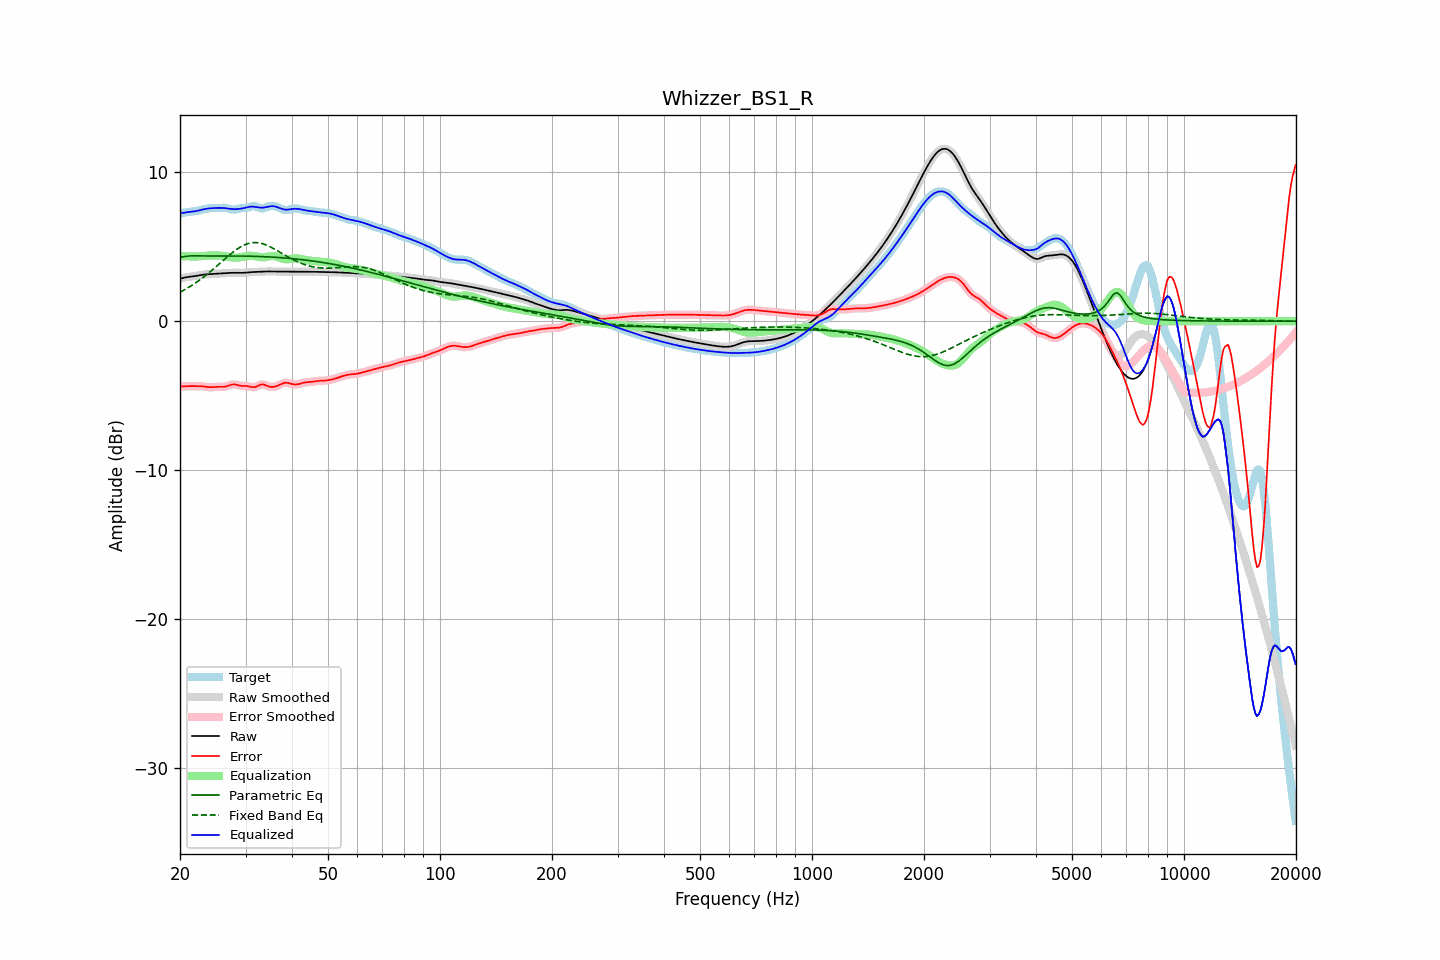

The table this chart was drawn from, first rows:
frequency, raw, error, smoothed, error_smoothed, equalization, parametric_eq, fixed_band_eq, equalized_raw, equalized_smoothed, target
20.00, 2.85, -4.38, 2.85, -4.38, 4.38, 4.30, 1.95, 7.24, 7.24, 7.24
20.20, 2.88, -4.38, 2.88, -4.37, 4.37, 4.31, 2.00, 7.26, 7.26, 7.26
20.40, 2.91, -4.37, 2.91, -4.37, 4.37, 4.33, 2.06, 7.28, 7.28, 7.28
20.61, 2.94, -4.36, 2.93, -4.36, 4.36, 4.35, 2.12, 7.30, 7.30, 7.30
20.81, 2.96, -4.36, 2.96, -4.36, 4.36, 4.36, 2.18, 7.31, 7.31, 7.31
21.02, 2.97, -4.35, 2.97, -4.35, 4.35, 4.37, 2.25, 7.33, 7.33, 7.32
21.23, 2.99, -4.35, 2.99, -4.35, 4.35, 4.38, 2.31, 7.34, 7.34, 7.34
21.44, 3.00, -4.35, 3.00, -4.35, 4.35, 4.39, 2.38, 7.35, 7.35, 7.35
21.66, 3.01, -4.35, 3.01, -4.35, 4.35, 4.39, 2.45, 7.36, 7.36, 7.36
21.87, 3.03, -4.35, 3.03, -4.35, 4.35, 4.39, 2.52, 7.37, 7.37, 7.38
22.09, 3.04, -4.35, 3.04, -4.35, 4.35, 4.39, 2.60, 7.39, 7.39, 7.39
22.31, 3.06, -4.35, 3.06, -4.35, 4.35, 4.39, 2.67, 7.42, 7.42, 7.41
22.54, 3.08, -4.35, 3.08, -4.35, 4.36, 4.39, 2.75, 7.44, 7.44, 7.44
22.76, 3.10, -4.36, 3.10, -4.36, 4.37, 4.38, 2.83, 7.47, 7.47, 7.46
22.99, 3.12, -4.37, 3.12, -4.37, 4.38, 4.38, 2.91, 7.50, 7.50, 7.49
23.22, 3.14, -4.38, 3.14, -4.38, 4.39, 4.38, 2.99, 7.52, 7.52, 7.52
23.45, 3.15, -4.40, 3.15, -4.40, 4.40, 4.38, 3.08, 7.54, 7.54, 7.54
23.69, 3.15, -4.41, 3.15, -4.41, 4.40, 4.38, 3.16, 7.56, 7.56, 7.57
23.92, 3.16, -4.42, 3.16, -4.42, 4.41, 4.38, 3.25, 7.57, 7.57, 7.58
24.16, 3.17, -4.43, 3.17, -4.42, 4.41, 4.38, 3.34, 7.58, 7.58, 7.59
24.40, 3.17, -4.42, 3.17, -4.42, 4.42, 4.38, 3.43, 7.59, 7.59, 7.59
24.65, 3.18, -4.41, 3.18, -4.41, 4.42, 4.38, 3.53, 7.59, 7.59, 7.59
24.89, 3.18, -4.41, 3.18, -4.41, 4.42, 4.38, 3.62, 7.60, 7.60, 7.59
25.14, 3.19, -4.40, 3.19, -4.40, 4.41, 4.38, 3.71, 7.60, 7.60, 7.59
25.39, 3.20, -4.40, 3.20, -4.40, 4.41, 4.38, 3.81, 7.61, 7.61, 7.60
25.65, 3.21, -4.40, 3.21, -4.40, 4.41, 4.38, 3.90, 7.61, 7.61, 7.61
25.91, 3.21, -4.40, 3.21, -4.40, 4.40, 4.38, 4.00, 7.61, 7.61, 7.61
26.16, 3.22, -4.40, 3.22, -4.40, 4.38, 4.38, 4.10, 7.60, 7.60, 7.62
26.43, 3.23, -4.39, 3.23, -4.39, 4.36, 4.38, 4.19, 7.59, 7.59, 7.61
26.69, 3.23, -4.36, 3.23, -4.36, 4.34, 4.38, 4.28, 7.58, 7.58, 7.60
26.96, 3.24, -4.33, 3.24, -4.33, 4.32, 4.38, 4.38, 7.56, 7.56, 7.57
27.23, 3.25, -4.29, 3.25, -4.29, 4.30, 4.38, 4.47, 7.54, 7.54, 7.54
27.50, 3.25, -4.26, 3.25, -4.26, 4.28, 4.38, 4.56, 7.53, 7.53, 7.51
27.77, 3.26, -4.24, 3.26, -4.24, 4.27, 4.38, 4.64, 7.52, 7.52, 7.49
28.05, 3.26, -4.24, 3.26, -4.24, 4.26, 4.38, 4.72, 7.52, 7.52, 7.49
28.33, 3.26, -4.26, 3.26, -4.26, 4.27, 4.38, 4.80, 7.52, 7.52, 7.51
28.62, 3.25, -4.28, 3.25, -4.28, 4.28, 4.38, 4.88, 7.53, 7.53, 7.54
28.90, 3.25, -4.31, 3.25, -4.31, 4.29, 4.38, 4.94, 7.54, 7.54, 7.56
29.19, 3.25, -4.33, 3.25, -4.33, 4.31, 4.38, 5.01, 7.56, 7.56, 7.58
29.48, 3.25, -4.35, 3.25, -4.34, 4.33, 4.38, 5.07, 7.58, 7.58, 7.59
29.78, 3.25, -4.35, 3.25, -4.35, 4.35, 4.37, 5.12, 7.60, 7.60, 7.60
30.08, 3.26, -4.35, 3.26, -4.35, 4.37, 4.37, 5.16, 7.63, 7.63, 7.61
30.38, 3.27, -4.35, 3.27, -4.36, 4.38, 4.37, 5.20, 7.65, 7.66, 7.63
30.68, 3.28, -4.37, 3.28, -4.38, 4.39, 4.37, 5.23, 7.68, 7.68, 7.66
30.99, 3.29, -4.40, 3.29, -4.40, 4.40, 4.37, 5.26, 7.69, 7.69, 7.70
31.30, 3.30, -4.42, 3.30, -4.42, 4.39, 4.36, 5.27, 7.70, 7.70, 7.72
31.61, 3.31, -4.43, 3.31, -4.42, 4.38, 4.36, 5.28, 7.69, 7.69, 7.73
31.93, 3.31, -4.41, 3.31, -4.40, 4.36, 4.36, 5.28, 7.67, 7.67, 7.72
32.24, 3.31, -4.36, 3.31, -4.36, 4.34, 4.35, 5.28, 7.65, 7.65, 7.67
32.57, 3.32, -4.31, 3.32, -4.31, 4.32, 4.35, 5.26, 7.64, 7.64, 7.62
32.89, 3.32, -4.26, 3.32, -4.26, 4.30, 4.34, 5.24, 7.62, 7.62, 7.58
33.22, 3.33, -4.24, 3.33, -4.24, 4.29, 4.34, 5.21, 7.62, 7.62, 7.57
33.55, 3.34, -4.24, 3.34, -4.25, 4.29, 4.34, 5.18, 7.63, 7.63, 7.58
33.89, 3.35, -4.28, 3.35, -4.28, 4.30, 4.33, 5.14, 7.65, 7.65, 7.63
34.23, 3.35, -4.32, 3.35, -4.32, 4.32, 4.33, 5.10, 7.67, 7.67, 7.67
34.57, 3.35, -4.37, 3.35, -4.37, 4.35, 4.32, 5.05, 7.69, 7.69, 7.71
34.92, 3.34, -4.40, 3.34, -4.39, 4.37, 4.31, 5.00, 7.71, 7.71, 7.74
35.27, 3.34, -4.41, 3.34, -4.41, 4.38, 4.31, 4.95, 7.72, 7.72, 7.75
35.62, 3.34, -4.40, 3.34, -4.41, 4.39, 4.30, 4.89, 7.72, 7.72, 7.74
35.97, 3.34, -4.39, 3.34, -4.39, 4.37, 4.30, 4.83, 7.71, 7.71, 7.72
... 635 more rows
